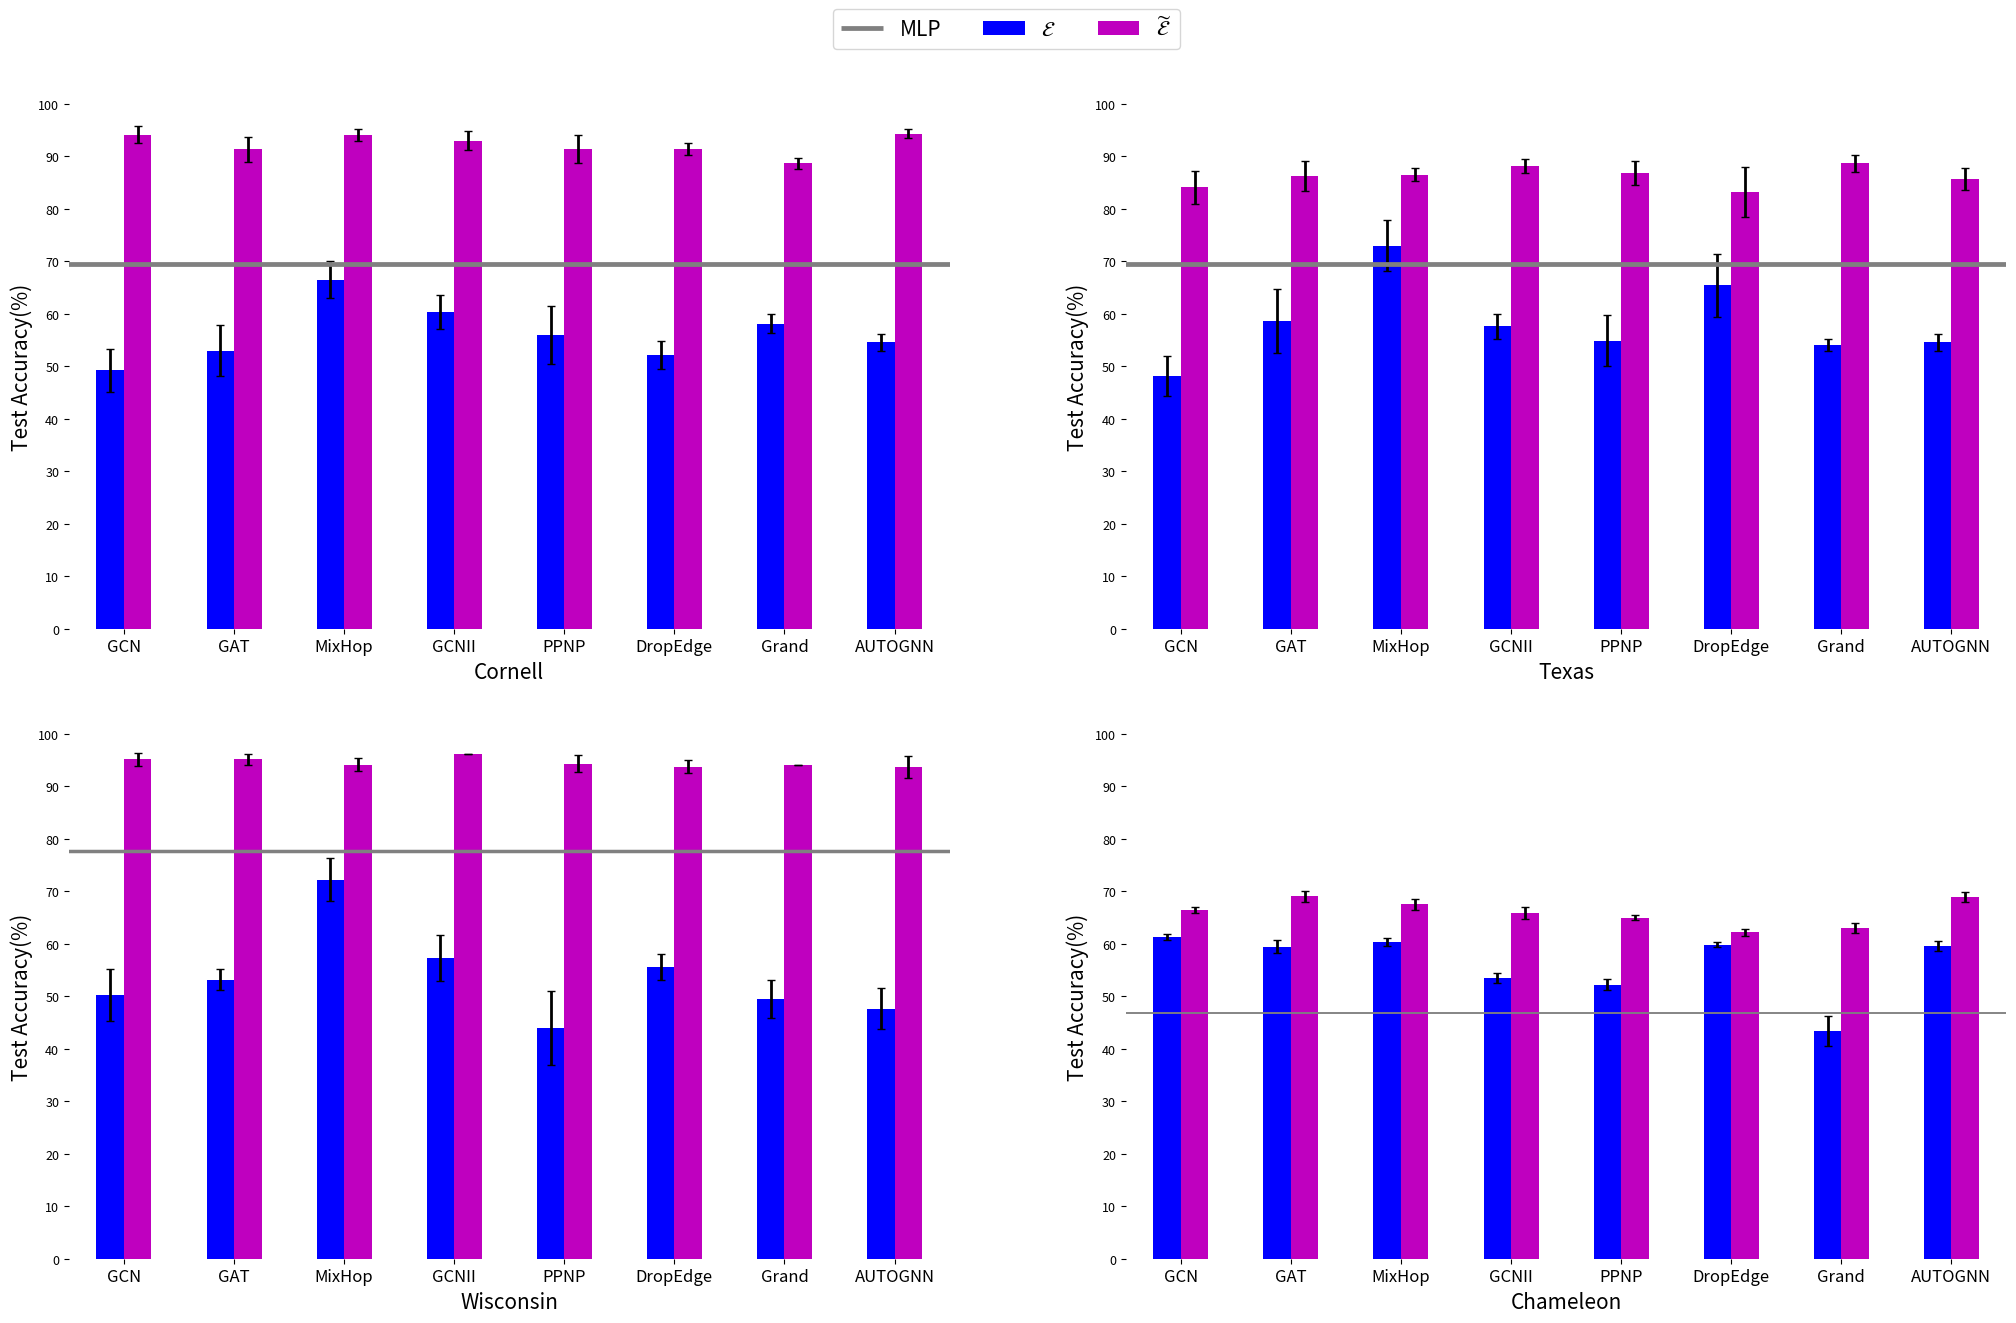

Write Python code to recreate this figure.
import numpy as np
import matplotlib.pyplot as plt

group_number = 8
datasets = ["Cornell", "Texas", "Wisconsin", "Chameleon"]
GNNs = ["GCN", "GAT", "MixHop", "GCNII", "PPNP", "DropEdge", "Grand", "AUTOGNN"]

A = {
    "Cornell": [49.19, 52.97, 66.49, 60.27, 55.95, 52.16, 58.11, 54.59],
    "Texas": [48.11, 58.65, 72.97, 57.57, 54.86, 65.41, 54.05, 54.59],
    "Wisconsin": [50.20, 53.14, 72.16, 57.25, 43.92, 55.49, 49.41, 47.65],
    "Chameleon": [61.34, 59.43, 60.35, 53.44, 52.21, 59.82, 43.33, 59.56],
}
A_err = {
    "Cornell": [4.15, 4.86, 3.46, 3.21, 5.55, 2.72, 1.81, 1.62],
    "Texas": [3.78, 6.05, 4.83, 2.43, 4.84, 6.02, 1.21, 1.62],
    "Wisconsin": [4.90, 2.05, 4.09, 4.37, 7.08, 2.49, 3.59, 3.93],
    "Chameleon": [0.57, 1.20, 0.76, 0.97, 1.12, 0.52, 2.89, 1.01],
}


A1 = {
    "Cornell": [94.05, 91.35, 94.05, 92.97, 91.35, 91.35, 88.65, 94.32],
    "Texas": [84.05, 86.22, 86.49,  88.11, 86.76, 83.24, 88.65, 85.68],
    "Wisconsin": [95.10, 95.10, 94.12, 96.08, 94.31, 93.73, 94.12, 93.73],
    "Chameleon": [66.43, 69.01, 67.50, 65.92, 64.96, 62.17, 63.05, 68.90],
}
A1_err = {
    "Cornell": [1.62, 2.36, 1.08, 1.79, 2.65, 1.08, 1.08, 0.81],
    "Texas": [3.07, 2.82, 1.21, 1.32, 2.25, 4.80, 1.62, 2.11],
    "Wisconsin": [1.32, 0.98, 1.24, 0.00, 1.63, 1.18, 0.00, 2.11],
    "Chameleon": [0.62, 1.08, 1.08, 1.13, 0.45, 0.64, 0.96, 0.94],
}

MLP = [69.46, 69.46, 77.65, 46.75]
MLP_err = [3.43, 3.43, 2.51, 1.34]

total_width = 2
width = total_width / group_number
err_attr = {"elinewidth": 2, "ecolor": "black", "capsize": 3}  # This is the property of the error bars

fig, ax = plt.subplots(2, 2, figsize=(25, 15))

position = [[0, 0], [0, 1], [1, 0], [1, 1]]
for i in range(4):
    row, col = position[i]
    x = np.linspace(
        start=1, stop=group_number, endpoint=True, num=group_number, dtype=np.int32
    )
    ax[row, col].bar(
        x - 0.5 * width,
        A[datasets[i]],
        yerr=A_err[datasets[i]],
        error_kw=err_attr,
        width=width,
        color="b",
        label='$\mathcal{E}$',
    )
    ax[row, col].bar(
        x + 0.5 * width,
        A1[datasets[i]],
        yerr=A1_err[datasets[i]],
        error_kw=err_attr,
        width=width,
        color="m",
        label=r"$\widetilde{\mathcal{E}}$",
    )
    ax[row, col].hlines(
        y=MLP[i], xmin=0, xmax=8.5, linewidth=MLP_err[i], colors="gray", label="MLP"
    )
    ax[row, col].set_xlabel(datasets[i], color="black", fontsize=15)
    ax[row, col].set_ylabel(r"Test Accuracy(%)", size=15, color="black")
    ax[row, col].tick_params(labelsize=9)
    ax[row, col].set_xlim(0.5, 8.5)
    ax[row, col].set_ylim(0, 100)
    ax[row, col].spines["right"].set_color("none")
    ax[row, col].spines["top"].set_color("none")
    ax[row, col].spines["bottom"].set_color("none")
    ax[row, col].spines["left"].set_color("none")
    ax[row, col].set_xticks(x)
    ax[row, col].set_xticklabels(labels=GNNs, size=12, rotation=0)  #, ha='right'
    ax[row, col].set_yticks(
        ticks=np.linspace(start=0, stop=100, endpoint=True, num=11, dtype=np.float32)
    )
    
lines, labels = fig.axes[0].get_legend_handles_labels()
fig.legend(
    lines,
    labels,
    loc="upper center",
    ncol=3,
    bbox_to_anchor=(0.5, 0.95),
    fontsize=15,
)

plt.savefig(fname="bar.pdf")
plt.show()